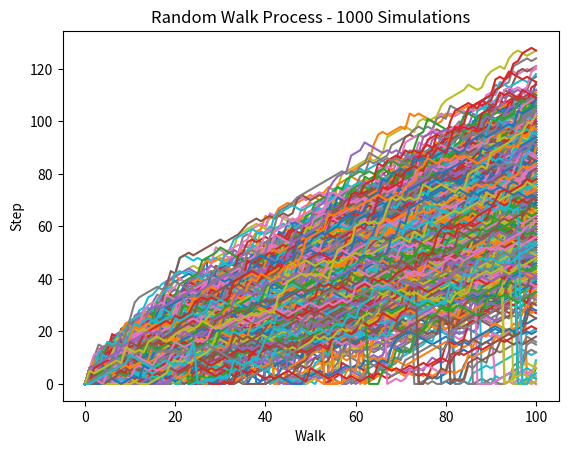

Recreate this plot in Python. (Note: this script raises an exception after producing the figure.)
import numpy as np
import matplotlib.pyplot as plt

run = 1000
walk = 100
all_walks = []
np.random.seed(926)

for i in range(run):
    random_walk = [0]

    for i in range(walk):
        step = random_walk[-1]
        dice = np.random.randint(1, 7)        
        if dice <= 2:
            step = max(0, step - 1)
        elif dice <= 5:
            step += 1
        else:
            step += np.random.randint(1, 7)
        if np.random.rand() < 0.001:
            step = 0

        random_walk.append(step)

    all_walks.append(random_walk)

all_walks_np = np.array(all_walks)
all_walks_np_t = np.transpose(all_walks_np)
a = plt.plot(all_walks_np_t)
plt.xlabel('Walk')
plt.ylabel('Step')
plt.title('Random Walk Process - 1000 Simulations')
plt.show(a)
plt.clf()
b = plt.hist(all_walks_np_t[-1])
plt.xlabel('End Step')
plt.ylabel('Frequency')
plt.title('Random Walk Result - 1000 Simulations')
plt.show(b)
plt.clf()

prob = sum(all_walks_np_t[-1])/run
print('Probability is ' + str(round(prob, 2)) + '%')
